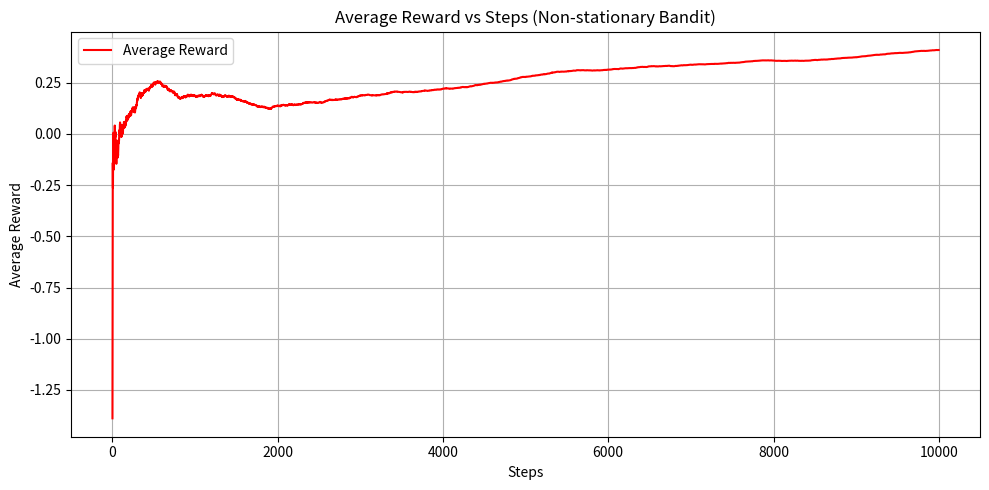

Generate this figure with matplotlib:
import numpy as np
import matplotlib.pyplot as plt

class NonStationaryBandit:
    def __init__(self, num_arms=10, epsilon=0.1, steps=10000):
        self.num_arms = num_arms
        self.epsilon = epsilon
        self.steps = steps
        self.q_values = np.zeros(num_arms)
        self.action_counts = np.zeros(num_arms)
        self.true_means = np.zeros(num_arms)

        self.reward_history = []

    def drift_means(self):
        self.true_means += np.random.normal(0, 0.01, self.num_arms)

    def choose_action(self):
        if np.random.rand() < self.epsilon:
            return np.random.randint(0, self.num_arms)
        return np.argmax(self.q_values)

    def take_step(self):
        action = self.choose_action()

        reward = np.random.normal(self.true_means[action], 1)

        self.action_counts[action] += 1

        count = self.action_counts[action]
        self.q_values[action] += (reward - self.q_values[action]) / count

        self.drift_means()

        self.reward_history.append(reward)

    def simulate(self):
        for _ in range(self.steps):
            self.take_step()

        return self.q_values, self.reward_history


if __name__ == "__main__":
    bandit = NonStationaryBandit(num_arms=10, epsilon=0.1, steps=10000)

    final_q_vals, rewards = bandit.simulate()

    print("Estimated final Q-values:\n", final_q_vals)
    print("\nTotal reward collected:", np.sum(rewards))

    cumulative = np.cumsum(rewards)
    avg_reward = cumulative / (np.arange(1, len(rewards) + 1))

    plt.figure(figsize=(10,5))
    plt.plot(avg_reward, color='red', label='Average Reward')
    plt.xlabel('Steps')
    plt.ylabel('Average Reward')
    plt.title('Average Reward vs Steps (Non-stationary Bandit)')
    plt.grid(True)
    plt.legend()
    plt.tight_layout()
    plt.show()
